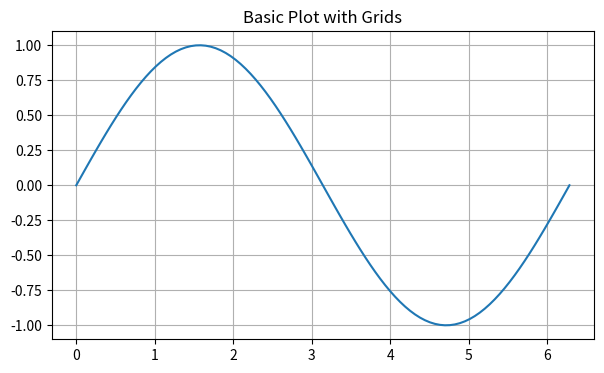

Write Python code to recreate this figure.
import matplotlib.pyplot as plt
import numpy as np

# Create some data
x = np.linspace(0, 2 * np.pi, 100)
y = np.sin(x)

# create a plot
fig, ax = plt.subplots(figsize=(7,4))

# Plot the data
plt.plot(x, y)

# Add grid
ax.grid(True)

# set the title
ax.set_title('Basic Plot with Grids')

# Show the plot
plt.show()